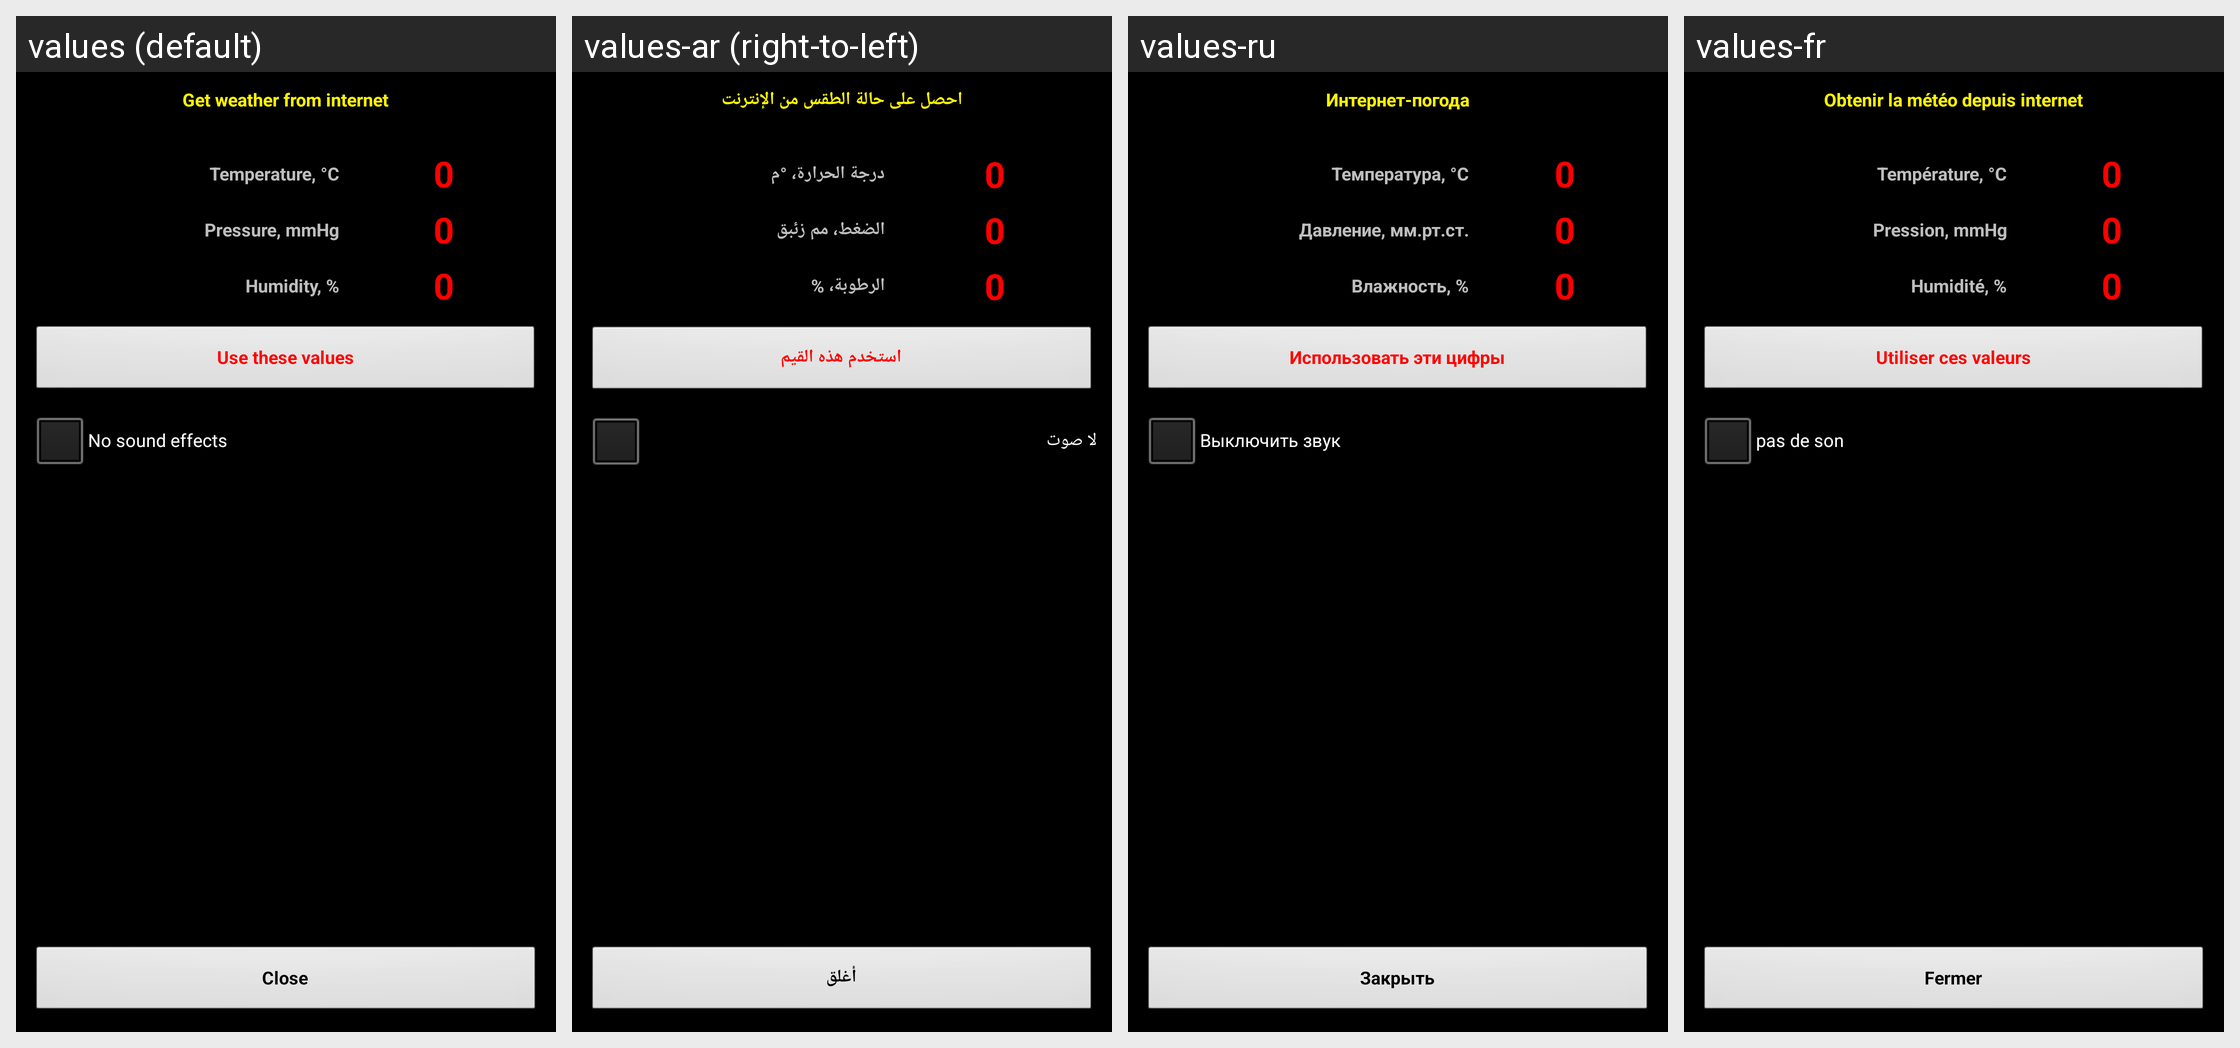

Strings drawn on this Android screen and how each of the app's shown locales translates them:
Android screen res/layout/web_weather.xml rendered under 4 locales, left to right: values (default), values-ar (right-to-left), values-ru, values-fr. Device: Nexus 5 (rendered at 1080×1920; each locale shown at half size, 540×960, under a caption strip naming it); theme MyTheme.
Other locales in the repository, not shown: values-be, values-bg, values-bn, values-da, values-de, values-en-rGB, values-es, values-fa, values-fi, values-hi, values-in, values-it, values-ja, values-ko, values-nb, values-nl, values-pl, values-pt, values-pt-rBR, values-pt-rPT, values-sv, values-tg, values-tr, values-zh, values-zh-rCN, values-zh-rHK, values-zh-rSG, values-zh-rTW.
Strings drawn on this screen, with the default value and each locale's value (text and hints the layout hard-codes, and strings that could not be matched under every locale, appear in the picture but are not listed):

get_web_values
  values: Get weather from internet
  values-ar: احصل على حالة الطقس من الإنترنت
  values-ru: Интернет-погода
  values-fr: Obtenir la météo depuis internet

Temperature_label
  values: Temperature, °C
  values-ar: درجة الحرارة، °م
  values-ru: Температура, °C
  values-fr: Température, °C

zero_text
  values: 0
  values-ar: 0
  values-ru: 0
  values-fr: 0

Pressure_label
  values: Pressure, mmHg
  values-ar: الضغط، مم زئبق
  values-ru: Давление, мм.рт.ст.
  values-fr: Pression, mmHg

Humidity_label
  values: Humidity, %
  values-ar: الرطوبة، %
  values-ru: Влажность, %
  values-fr: Humidité, %

use_web_values
  values: Use these values
  values-ar: استخدم هذه القيم
  values-ru: Использовать эти цифры
  values-fr: Utiliser ces valeurs

no_sound
  values: No sound effects
  values-ar: لا صوت
  values-ru: Выключить звук
  values-fr: pas de son

close_label
  values: Close
  values-ar: أغلق
  values-ru: Закрыть
  values-fr: Fermer
